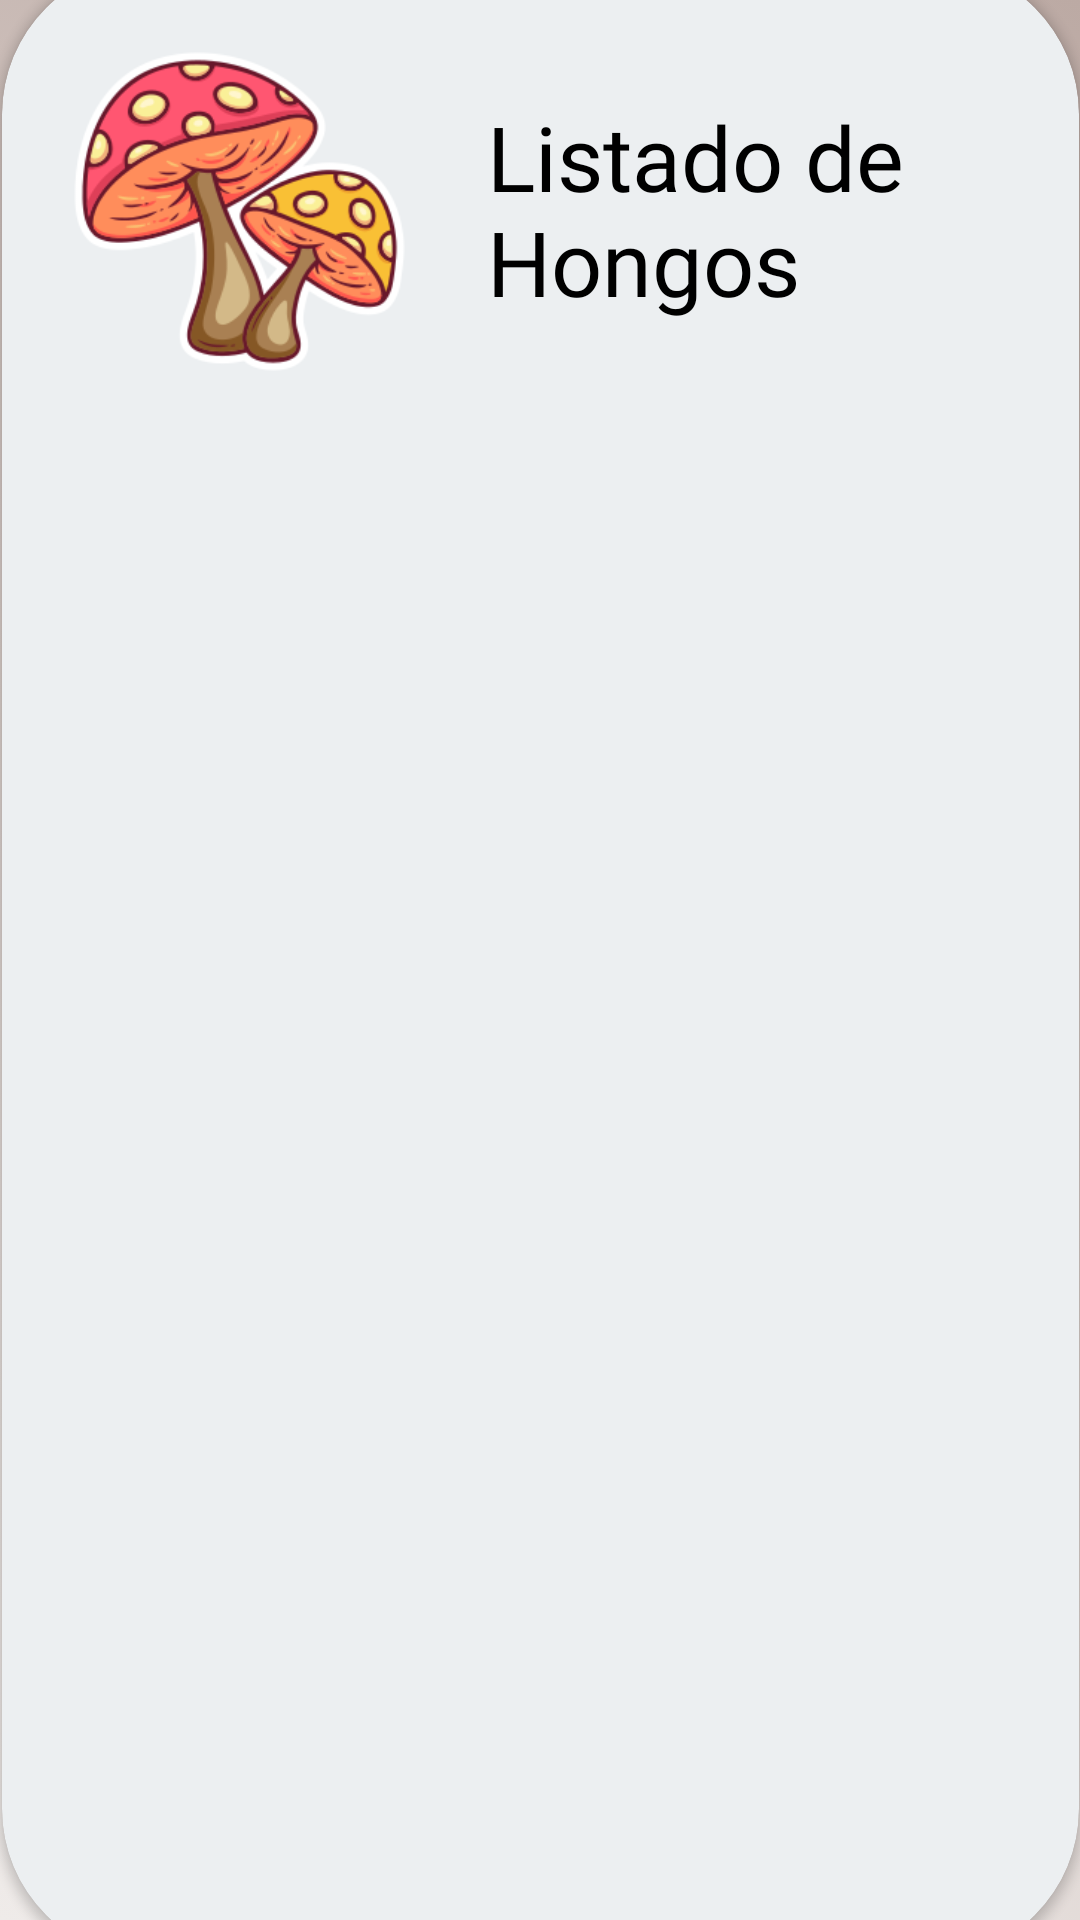

Reconstruct the res/layout file that produces this screen, plus the resources it refers to.
<!-- AndroidManifest.xml: application theme Theme.Proyecto_base -->
<!-- res/layout/activity_list_view.xml -->
<?xml version="1.0" encoding="utf-8"?>
<androidx.constraintlayout.widget.ConstraintLayout xmlns:android="http://schemas.android.com/apk/res/android"
    xmlns:app="http://schemas.android.com/apk/res-auto"
    xmlns:tools="http://schemas.android.com/tools"
    android:id="@+id/main"
    android:layout_width="match_parent"
    android:layout_height="match_parent"
    android:background="@drawable/gradients_background"
    tools:context=".ListViewActivity">

    <androidx.cardview.widget.CardView
        android:layout_width="359dp"
        android:layout_height="665dp"
        app:cardCornerRadius="50dp"
        app:layout_constraintBottom_toBottomOf="parent"
        app:layout_constraintEnd_toEndOf="parent"
        app:cardBackgroundColor="#ECEFF1"
        app:layout_constraintStart_toStartOf="parent"
        app:layout_constraintTop_toTopOf="parent" >

        <androidx.constraintlayout.widget.ConstraintLayout
            android:layout_width="match_parent"
            android:layout_height="match_parent">

            <ImageView
                android:id="@+id/imageView3"
                android:layout_width="127dp"
                android:layout_height="133dp"
                android:layout_marginTop="16dp"
                app:layout_constraintEnd_toEndOf="parent"
                app:layout_constraintHorizontal_bias="0.068"
                app:layout_constraintStart_toStartOf="parent"
                app:layout_constraintTop_toTopOf="parent"
                app:srcCompat="@drawable/listado" />

            <TextView
                android:id="@+id/textView5"
                android:layout_width="163dp"
                android:layout_height="81dp"
                android:layout_marginTop="44dp"
                android:fontFamily="@font/fuente"
                android:text="Listado de Hongos"
                android:textColor="@color/black"
                android:textSize="30dp"
                app:layout_constraintEnd_toEndOf="parent"
                app:layout_constraintHorizontal_bias="0.358"
                app:layout_constraintStart_toEndOf="@+id/imageView3"
                app:layout_constraintTop_toTopOf="parent" />

            <ListView
                android:id="@+id/listaHongos"
                android:layout_width="357dp"
                android:layout_height="514dp"
                android:layout_marginTop="148dp"
                app:layout_constraintEnd_toEndOf="parent"
                app:layout_constraintStart_toStartOf="parent"
                app:layout_constraintTop_toTopOf="parent" />

        </androidx.constraintlayout.widget.ConstraintLayout>
    </androidx.cardview.widget.CardView>
</androidx.constraintlayout.widget.ConstraintLayout>
<!-- resources referenced by this layout -->
<resources>
  <!-- drawable gradients_background (drawable) -->
  <?xml version="1.0" encoding="utf-8"?>
  <selector xmlns:android="http://schemas.android.com/apk/res/android">
      <item>
          <shape android:shape="rectangle">
              <gradient
                  android:angle="45"
                  android:startColor="#EFEBE9"
                  android:centerColor="#D7CCC8"
                  android:endColor="#BCAAA4"
                  android:type="linear" />
          </shape>
      </item>
  </selector>
  <!-- drawable listado: png bitmap (drawable, 42649 bytes) -->
  <style name="Theme.Proyecto_base" parent="Base.Theme.Proyecto_base" />
  <style name="Base.Theme.Proyecto_base" parent="Theme.Material3.DayNight.NoActionBar">
          
          
      </style>
  <!-- not gathered from this repository: default colours our renderer supplied (Android Studio template values) -->
  <color name="black">#FF000000</color>
</resources>
